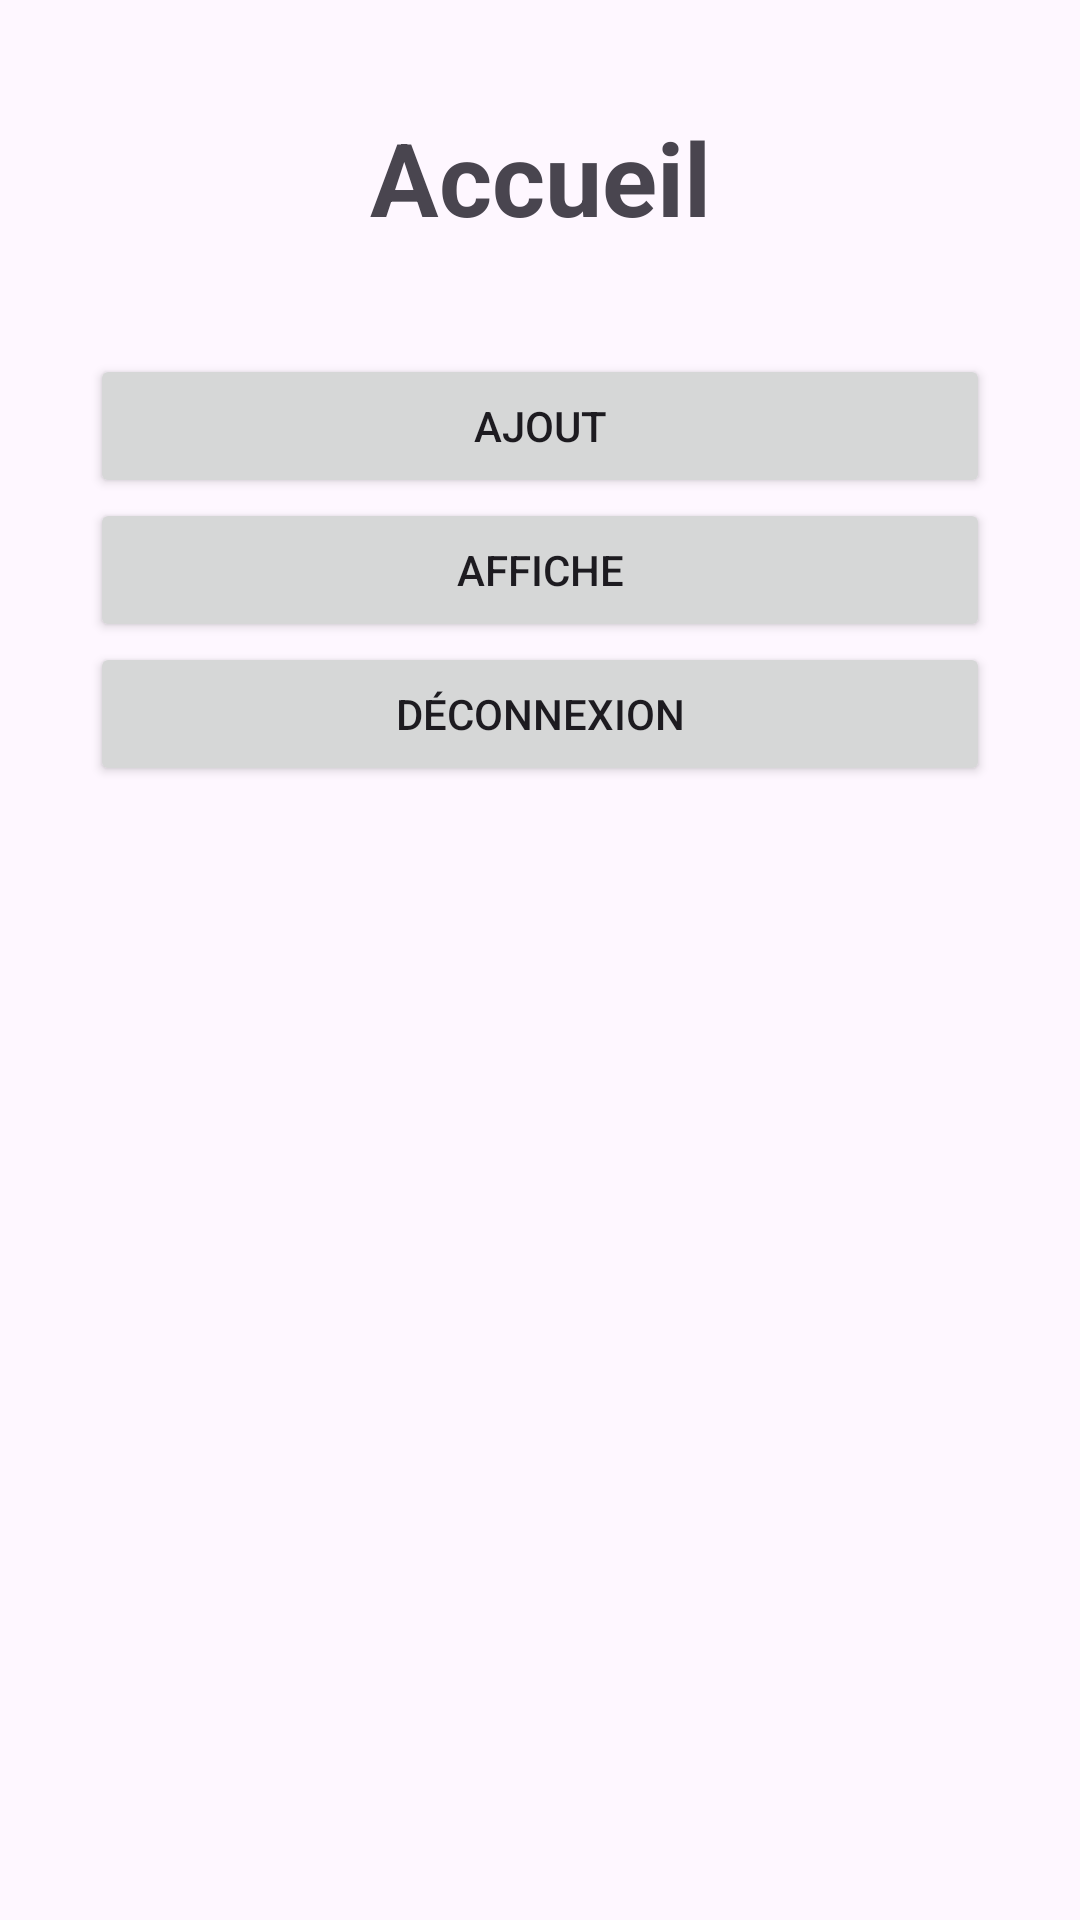

This screen was rendered from an Android layout file. Write that file and the resources it references.
<!-- AndroidManifest.xml: application theme Theme.MyCallerApp2 -->
<!-- res/layout/activity_home.xml -->
<?xml version="1.0" encoding="utf-8"?>
<LinearLayout xmlns:android="http://schemas.android.com/apk/res/android"
    xmlns:app="http://schemas.android.com/apk/res-auto"
    xmlns:tools="http://schemas.android.com/tools"
    android:id="@+id/main"
    android:layout_width="match_parent"
    android:layout_height="match_parent"
    android:orientation="vertical"
    android:gravity="center_horizontal"
    tools:context=".Home">

    <TextView
        android:id="@+id/textView4"
        style="@style/style_titre1"
        android:text="Accueil" />

    <Button
        android:id="@+id/btnajout_home"
        android:layout_width="300dp"
        android:layout_height="wrap_content"
        android:text="Ajout" />

    <Button
        android:id="@+id/btnaff_home"
        android:layout_width="300dp"
        android:layout_height="wrap_content"
        android:text="Affiche" />
    <Button
        android:id="@+id/btn_logout"
        android:layout_width="300dp"
        android:layout_height="wrap_content"
        android:text="Déconnexion"/>

</LinearLayout>
<!-- resources referenced by this layout -->
<resources>
  <style name="style_titre1">
          <item name="android:layout_width">match_parent</item>
          <item name="android:layout_height">118dp</item>
          <item name="android:gravity">center</item>
          <item name="android:textColor">@color/purple</item>
          <item name="android:textSize">34sp</item>
          <item name="android:textStyle">bold</item>
      </style>
  <style name="Theme.MyCallerApp2" parent="Base.Theme.MyCallerApp2" />
  <style name="Base.Theme.MyCallerApp2" parent="Theme.Material3.DayNight.NoActionBar">
          
        <item name="colorPrimary">@color/blue</item>
          <item name="colorPrimaryDark">#009688</item>
          <item name="colorAccent">#2E8331</item>
      </style>
</resources>
